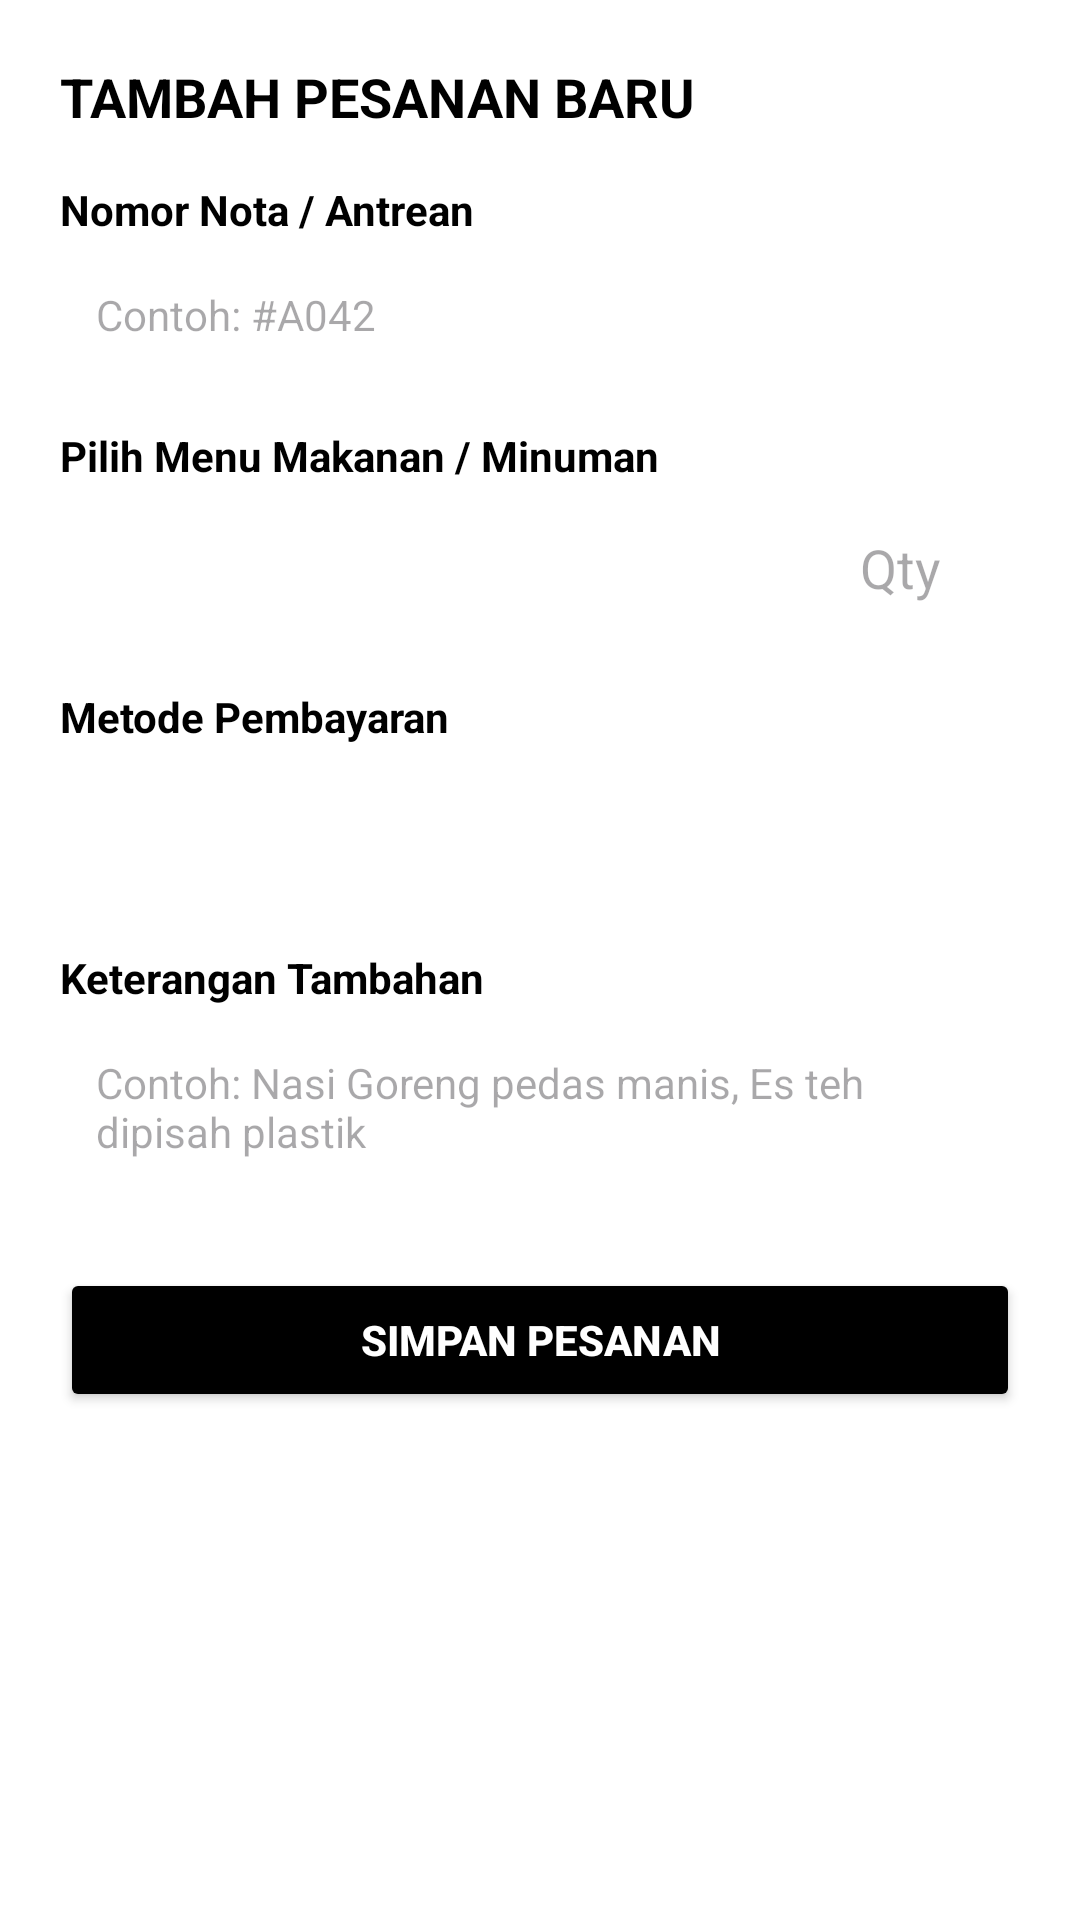

This screen was rendered from an Android layout file. Write that file and the resources it references.
<!-- AndroidManifest.xml: application theme Theme.KantinApplication -->
<!-- res/layout/dialog_add_order.xml -->
<?xml version="1.0" encoding="utf-8"?>
<androidx.constraintlayout.widget.ConstraintLayout xmlns:android="http://schemas.android.com/apk/res/android"
    xmlns:app="http://schemas.android.com/apk/res-auto"
    xmlns:tools="http://schemas.android.com/tools"
    android:layout_width="match_parent"
    android:layout_height="wrap_content"
    android:padding="20dp"
    android:background="@android:color/white">

    <TextView
        android:id="@+id/titleTextView5"
        android:layout_width="wrap_content"
        android:layout_height="wrap_content"
        android:text="TAMBAH PESANAN BARU"
        android:textColor="@android:color/black"
        android:textSize="18sp"
        android:textStyle="bold"
        app:layout_constraintTop_toTopOf="parent"
        app:layout_constraintStart_toStartOf="parent" />

    <TextView
        android:id="@+id/textView13"
        android:layout_width="wrap_content"
        android:layout_height="wrap_content"
        android:layout_marginTop="16dp"
        android:text="Nomor Nota / Antrean"
        android:textColor="@android:color/black"
        android:textStyle="bold"
        app:layout_constraintTop_toBottomOf="@id/titleTextView5"
        app:layout_constraintStart_toStartOf="parent" />

    <EditText
        android:id="@+id/orderIdEditText"
        android:layout_width="0dp"
        android:layout_height="wrap_content"
        android:layout_marginTop="4dp"
        android:hint="Contoh: #A042"
        android:inputType="text"
        android:background="@drawable/bg_card_brutalism"
        android:padding="12dp"
        android:textSize="14sp"
        app:layout_constraintTop_toBottomOf="@id/textView13"
        app:layout_constraintStart_toStartOf="parent"
        app:layout_constraintEnd_toEndOf="parent" />

    <TextView
        android:id="@+id/textView14"
        android:layout_width="wrap_content"
        android:layout_height="wrap_content"
        android:layout_marginTop="16dp"
        android:text="Pilih Menu Makanan / Minuman"
        android:textColor="@android:color/black"
        android:textStyle="bold"
        app:layout_constraintTop_toBottomOf="@id/orderIdEditText"
        app:layout_constraintStart_toStartOf="parent" />

    <Spinner
        android:id="@+id/productSpinner"
        android:layout_width="0dp"
        android:layout_height="48dp"
        android:layout_marginTop="4dp"
        android:layout_marginEnd="12dp"
        android:background="@drawable/bg_card_brutalism"
        tools:listitem="@android:layout/simple_spinner_item"
        app:layout_constraintTop_toBottomOf="@id/textView14"
        app:layout_constraintStart_toStartOf="parent"
        app:layout_constraintEnd_toStartOf="@id/quantityEditText" />

    <EditText
        android:id="@+id/quantityEditText"
        android:layout_width="80dp"
        android:layout_height="48dp"
        android:hint="Qty"
        android:inputType="number"
        android:gravity="center"
        android:background="@drawable/bg_card_brutalism"
        app:layout_constraintBottom_toBottomOf="@id/productSpinner"
        app:layout_constraintEnd_toEndOf="parent"
        app:layout_constraintTop_toTopOf="@id/productSpinner" />

    <TextView
        android:id="@+id/textView18"
        android:layout_width="wrap_content"
        android:layout_height="wrap_content"
        android:layout_marginTop="16dp"
        android:text="Metode Pembayaran"
        android:textColor="@android:color/black"
        android:textStyle="bold"
        app:layout_constraintTop_toBottomOf="@id/productSpinner"
        app:layout_constraintStart_toStartOf="parent" />

    <Spinner
        android:id="@+id/paymentSpinner"
        android:layout_width="0dp"
        android:layout_height="48dp"
        android:layout_marginTop="4dp"
        android:background="@drawable/bg_card_brutalism"
        android:entries="@array/payment_methods_array"
        tools:listitem="@android:layout/simple_spinner_item"
        app:layout_constraintTop_toBottomOf="@id/textView18"
        app:layout_constraintStart_toStartOf="parent"
        app:layout_constraintEnd_toEndOf="parent" />

    <TextView
        android:id="@+id/textView19"
        android:layout_width="wrap_content"
        android:layout_height="wrap_content"
        android:layout_marginTop="16dp"
        android:text="Keterangan Tambahan"
        android:textColor="@android:color/black"
        android:textStyle="bold"
        app:layout_constraintTop_toBottomOf="@id/paymentSpinner"
        app:layout_constraintStart_toStartOf="parent" />

    <EditText
        android:id="@+id/notesEditText"
        android:layout_width="0dp"
        android:layout_height="wrap_content"
        android:layout_marginTop="4dp"
        android:hint="Contoh: Nasi Goreng pedas manis, Es teh dipisah plastik"
        android:inputType="textMultiLine"
        android:gravity="top"
        android:lines="2"
        android:background="@drawable/bg_card_brutalism"
        android:padding="12dp"
        android:textSize="14sp"
        app:layout_constraintTop_toBottomOf="@id/textView19"
        app:layout_constraintStart_toStartOf="parent"
        app:layout_constraintEnd_toEndOf="parent" />

    <Button
        android:id="@+id/orderSaveActionButton"
        android:layout_width="0dp"
        android:layout_height="wrap_content"
        android:layout_marginTop="24dp"
        android:text="SIMPAN PESANAN"
        android:backgroundTint="@android:color/black"
        android:textColor="@android:color/white"
        android:textStyle="bold"
        app:layout_constraintTop_toBottomOf="@id/notesEditText"
        app:layout_constraintStart_toStartOf="parent"
        app:layout_constraintEnd_toEndOf="parent" />

</androidx.constraintlayout.widget.ConstraintLayout>
<!-- resources referenced by this layout -->
<resources>
  <style name="Theme.KantinApplication" parent="Base.Theme.KantinApplication" />
  <style name="Base.Theme.KantinApplication" parent="Theme.Material3.DayNight.NoActionBar">
          
          
      </style>
</resources>
